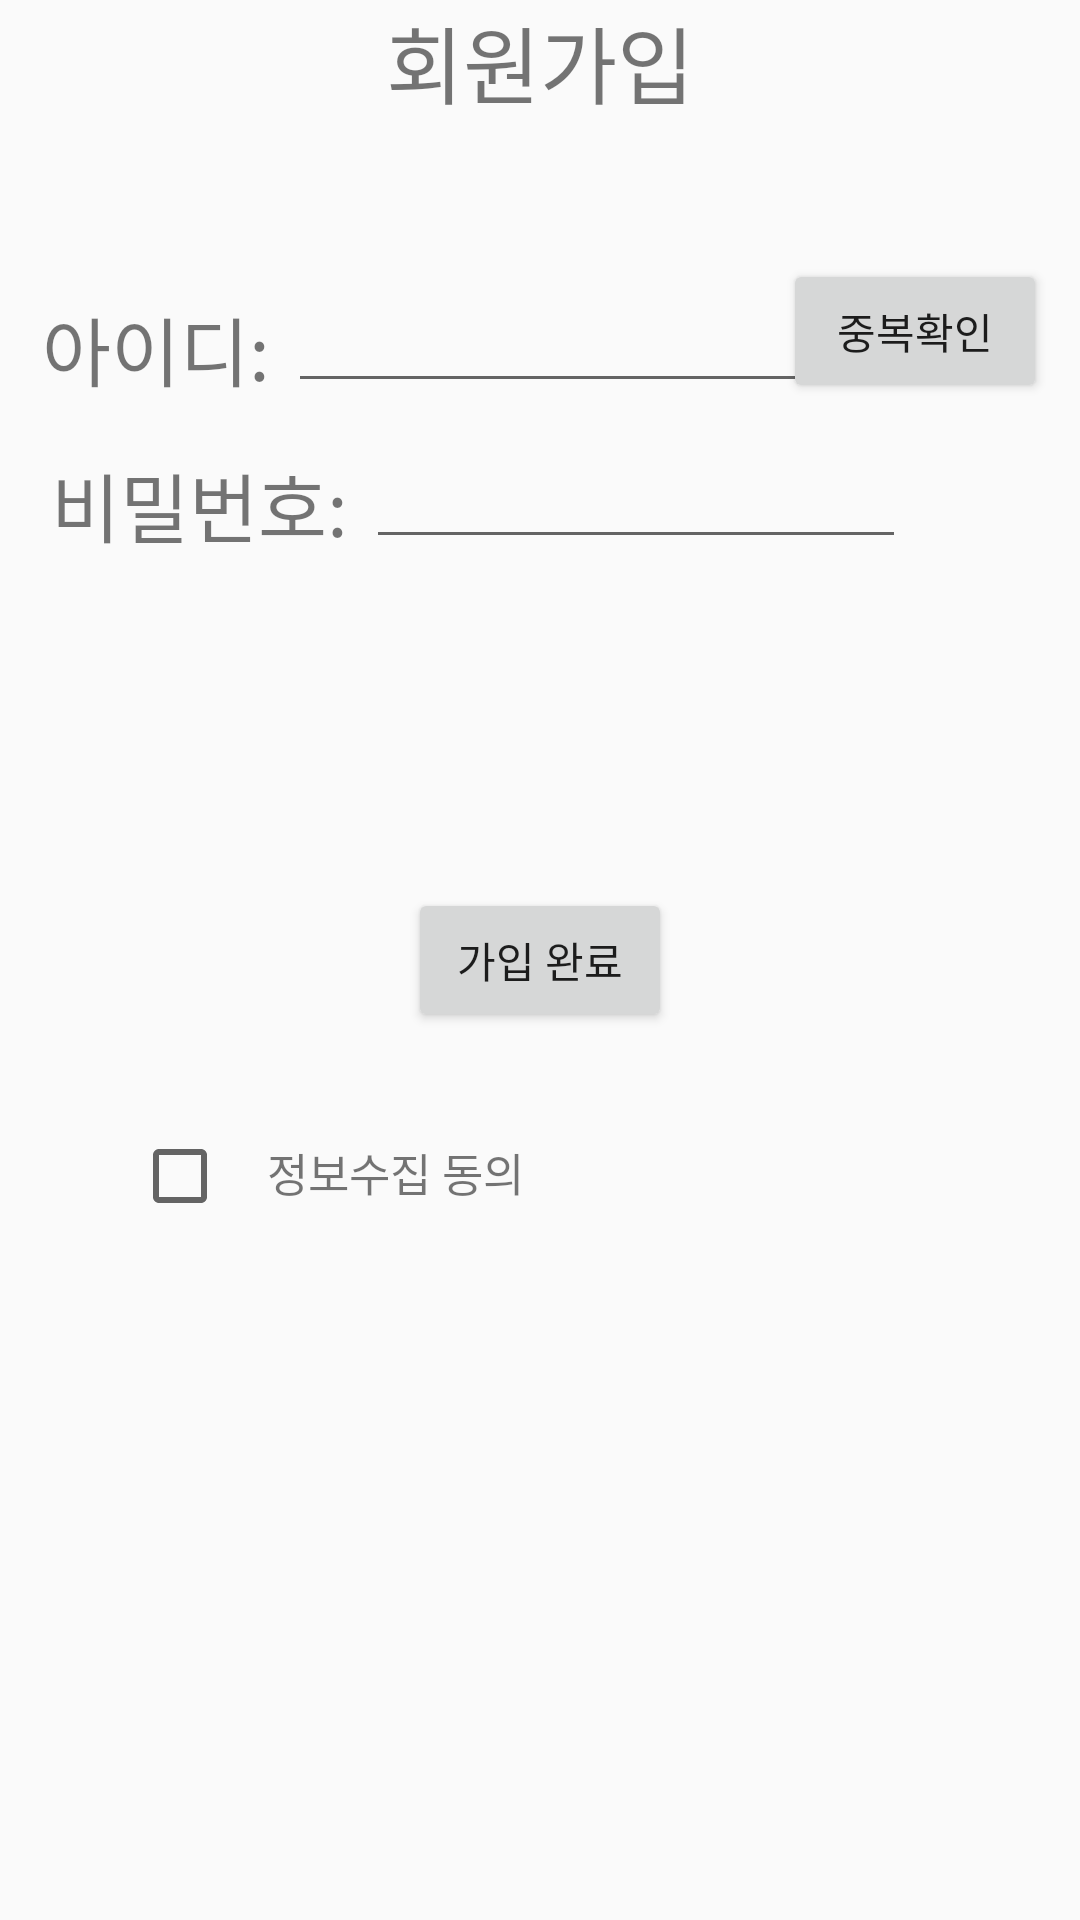

Produce the Android XML layout that renders to this screen, including the resource entries it uses.
<!-- AndroidManifest.xml: application theme MainTheme -->
<!-- res/layout/activity_get_id.xml -->
<?xml version="1.0" encoding="utf-8"?>
<RelativeLayout xmlns:android="http://schemas.android.com/apk/res/android"
    xmlns:app="http://schemas.android.com/apk/res-auto"
    xmlns:tools="http://schemas.android.com/tools"
    android:layout_width="match_parent"
    android:layout_height="match_parent"
    tools:context=".GetID">
    <TextView
        android:layout_width="match_parent"
        android:layout_height="wrap_content"
        android:text="회원가입"
        android:gravity="center"
        android:textSize="28sp"
        />

    <TextView
        android:id="@+id/text_id"
        android:layout_width="wrap_content"
        android:layout_height="wrap_content"
        android:layout_alignParentStart="true"
        android:layout_alignParentLeft="true"
        android:layout_alignParentTop="true"
        android:layout_marginStart="14dp"
        android:layout_marginLeft="14dp"
        android:layout_marginTop="98dp"
        android:text="아이디:"
        android:textSize="25sp" />

    <EditText
        android:id="@+id/id_ET"
        android:layout_width="180dp"
        android:layout_height="40dp"
        android:layout_alignBottom="@+id/text_id"
        android:layout_marginLeft="6dp"
        android:layout_toRightOf="@id/text_id" />

    <TextView
        android:id="@+id/password_tv"
        android:layout_width="wrap_content"
        android:layout_height="wrap_content"
        android:layout_alignParentStart="true"
        android:layout_alignParentLeft="true"
        android:layout_alignParentTop="true"
        android:layout_marginStart="17dp"
        android:layout_marginLeft="17dp"
        android:layout_marginTop="150dp"
        android:text="비밀번호:"
        android:textSize="25sp" />





    <Button
        android:id="@+id/checkBtn"
        android:layout_width="wrap_content"
        android:layout_height="wrap_content"
        android:layout_alignBottom="@+id/text_id"
        android:layout_alignParentEnd="true"
        android:layout_alignParentRight="true"
        android:layout_marginEnd="11dp"
        android:layout_marginRight="11dp"
        android:text="중복확인" />

    <EditText
        android:id="@+id/pwd_ET"
        android:layout_width="180dp"
        android:layout_height="40dp"
        android:layout_alignBottom="@id/password_tv"
        android:layout_marginLeft="6dp"
        android:layout_toRightOf="@id/password_tv" />

    <CheckBox
        android:id="@+id/check_bx"
        android:layout_width="wrap_content"
        android:layout_height="wrap_content"
        android:layout_alignParentStart="true"
        android:layout_alignParentTop="true"
        android:layout_marginStart="44dp"

        android:layout_marginTop="376dp" />

    <TextView
        android:layout_width="wrap_content"
        android:layout_height="wrap_content"
        android:layout_alignBaseline="@+id/check_bx"
        android:layout_marginLeft="13dp"
        android:layout_toRightOf="@id/check_bx"
        android:text="정보수집 동의"
        android:textSize="15sp"
        />
    <Button
        android:id="@+id/btn_getlog"
        android:layout_width="wrap_content"
        android:layout_height="wrap_content"
        android:layout_centerInParent="true"
        android:text="가입 완료" />
</RelativeLayout>
<!-- resources referenced by this layout -->
<resources>
  <style name="MainTheme" parent="Theme.AppCompat.Light.NoActionBar">
          
          <item name="colorPrimary">#4271b3</item>
          <item name="colorPrimaryDark">@color/colorPrimaryDark</item>
          <item name="colorAccent">@color/colorAccent</item>
          <item name="windowNoTitle">false</item>
          <item name="windowActionBar">true</item>
      </style>
  <!-- not gathered from this repository: default colours our renderer supplied (Android Studio template values) -->
  <color name="colorPrimaryDark">#FF3700B3</color>
  <color name="colorAccent">#FF03DAC5</color>
</resources>
